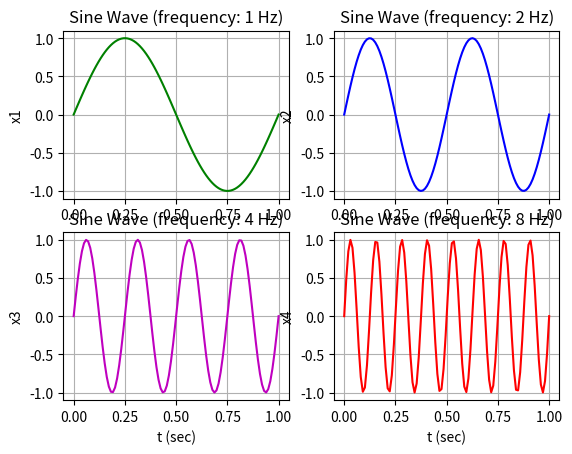

The matplotlib source for this figure:
import matplotlib.pyplot as plt
import numpy as np

PI = np.pi
t0 = 0 # initial value for t
tf = 1 # final value for t 
N = 100 # number of points
t = np.linspace(t0, tf, N) # creates a numpy array starting with t0 up to tf containing N samples with equal distances

f1 = 1; # frequency in Hz
x1 = np.sin(2*PI*f1*t)

f2 = 2; # frequency in Hz
x2 = np.sin(2*PI*f2*t)

f3 = 4; # frequency in Hz
x3 = np.sin(2*PI*f3*t)

f4 = 8; # frequency in Hz
x4 = np.sin(2*PI*f4*t)

plt.figure()
plt.subplot(2, 2, 1)
plt.plot(t, x1, 'g')
#plt.xlabel('t (sec)')
plt.ylabel('x1')
plt.title('Sine Wave (frequency: 1 Hz)')
plt.grid()

plt.subplot(2, 2, 2)
plt.plot(t, x2, 'b')
#plt.xlabel('t (sec)')
plt.ylabel('x2')
plt.title('Sine Wave (frequency: 2 Hz)')
plt.grid()

plt.subplot(2, 2, 3)
plt.plot(t, x3, 'm')
plt.xlabel('t (sec)')
plt.ylabel('x3')
plt.title('Sine Wave (frequency: 4 Hz)')
plt.grid()

plt.subplot(2, 2, 4)
plt.plot(t, x4, 'r')
plt.xlabel('t (sec)')
plt.ylabel('x4')
plt.title('Sine Wave (frequency: 8 Hz)')
plt.grid()

plt.show()
